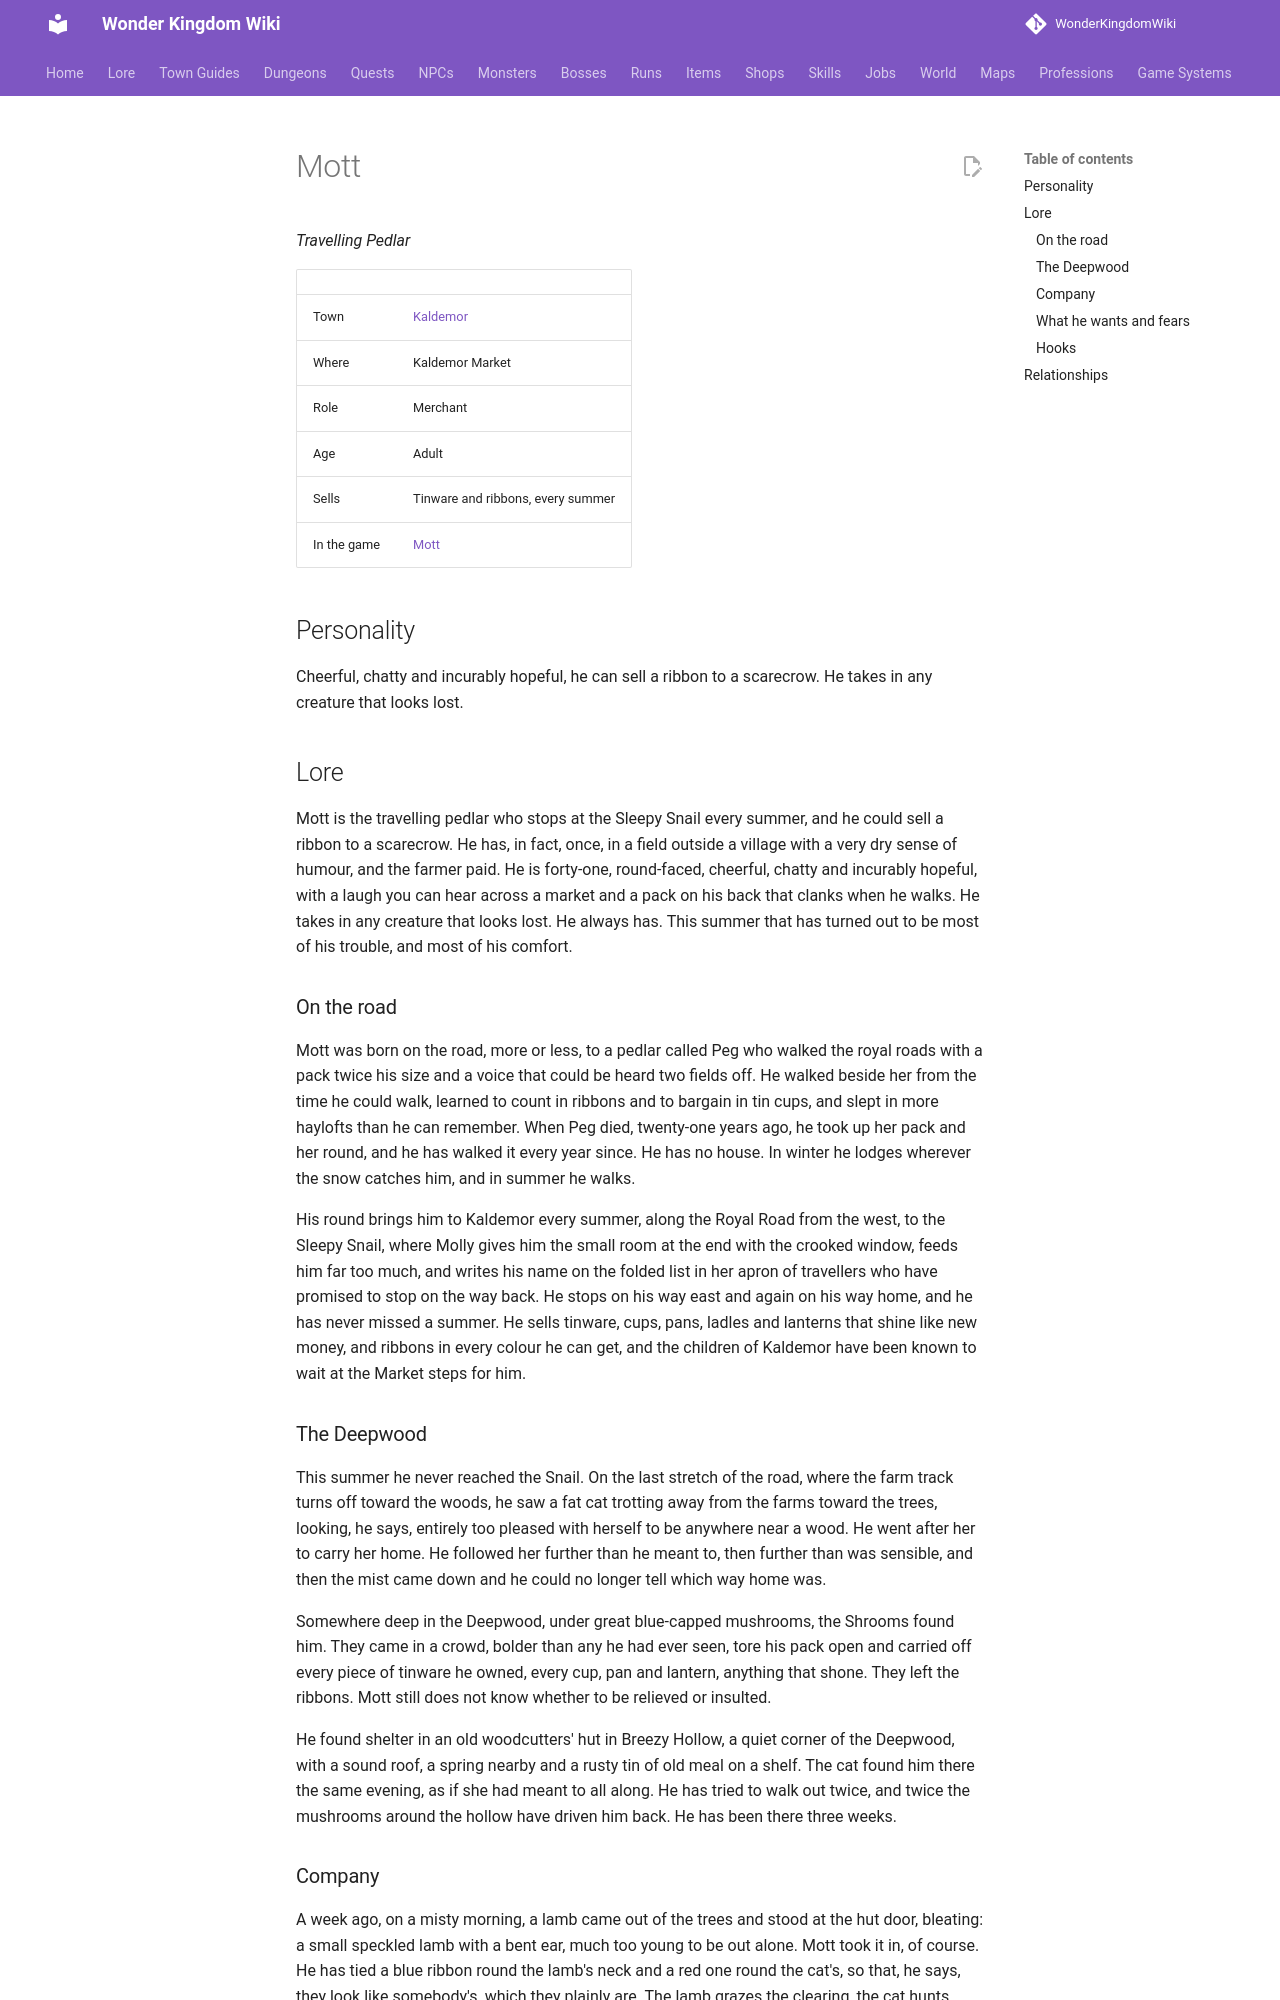

repository: alonohana627/WonderKingdomWiki · page: lore/people/kaldemor/mott/index.html · generator: mkdocs

<!-- Generated by tools/people.py from data/people/. Do not edit: changes are overwritten. -->

# Mott

*Travelling Pedlar*

|  |  |
|---|---|
| Town | [Kaldemor](../../towns/kaldemor.md) |
| Where | Kaldemor Market |
| Role | Merchant |
| Age | Adult |
| Sells | Tinware and ribbons, every summer |
| In the game | [Mott](../../../npcs/mott.md) |

## Personality

Cheerful, chatty and incurably hopeful, he can sell a ribbon to a scarecrow. He takes in any creature that looks lost.

## Lore

Mott is the travelling pedlar who stops at the Sleepy Snail every summer, and he could sell a ribbon to a scarecrow. He has, in fact, once, in a field outside a village with a very dry sense of humour, and the farmer paid. He is forty-one, round-faced, cheerful, chatty and incurably hopeful, with a laugh you can hear across a market and a pack on his back that clanks when he walks. He takes in any creature that looks lost. He always has. This summer that has turned out to be most of his trouble, and most of his comfort.

### On the road

Mott was born on the road, more or less, to a pedlar called Peg who walked the royal roads with a pack twice his size and a voice that could be heard two fields off. He walked beside her from the time he could walk, learned to count in ribbons and to bargain in tin cups, and slept in more haylofts than he can remember. When Peg died, twenty-one years ago, he took up her pack and her round, and he has walked it every year since. He has no house. In winter he lodges wherever the snow catches him, and in summer he walks.

His round brings him to Kaldemor every summer, along the Royal Road from the west, to the Sleepy Snail, where Molly gives him the small room at the end with the crooked window, feeds him far too much, and writes his name on the folded list in her apron of travellers who have promised to stop on the way back. He stops on his way east and again on his way home, and he has never missed a summer. He sells tinware, cups, pans, ladles and lanterns that shine like new money, and ribbons in every colour he can get, and the children of Kaldemor have been known to wait at the Market steps for him.

### The Deepwood

This summer he never reached the Snail. On the last stretch of the road, where the farm track turns off toward the woods, he saw a fat cat trotting away from the farms toward the trees, looking, he says, entirely too pleased with herself to be anywhere near a wood. He went after her to carry her home. He followed her further than he meant to, then further than was sensible, and then the mist came down and he could no longer tell which way home was.

Somewhere deep in the Deepwood, under great blue-capped mushrooms, the Shrooms found him. They came in a crowd, bolder than any he had ever seen, tore his pack open and carried off every piece of tinware he owned, every cup, pan and lantern, anything that shone. They left the ribbons. Mott still does not know whether to be relieved or insulted.

He found shelter in an old woodcutters' hut in Breezy Hollow, a quiet corner of the Deepwood, with a sound roof, a spring nearby and a rusty tin of old meal on a shelf. The cat found him there the same evening, as if she had meant to all along. He has tried to walk out twice, and twice the mushrooms around the hollow have driven him back. He has been there three weeks.
